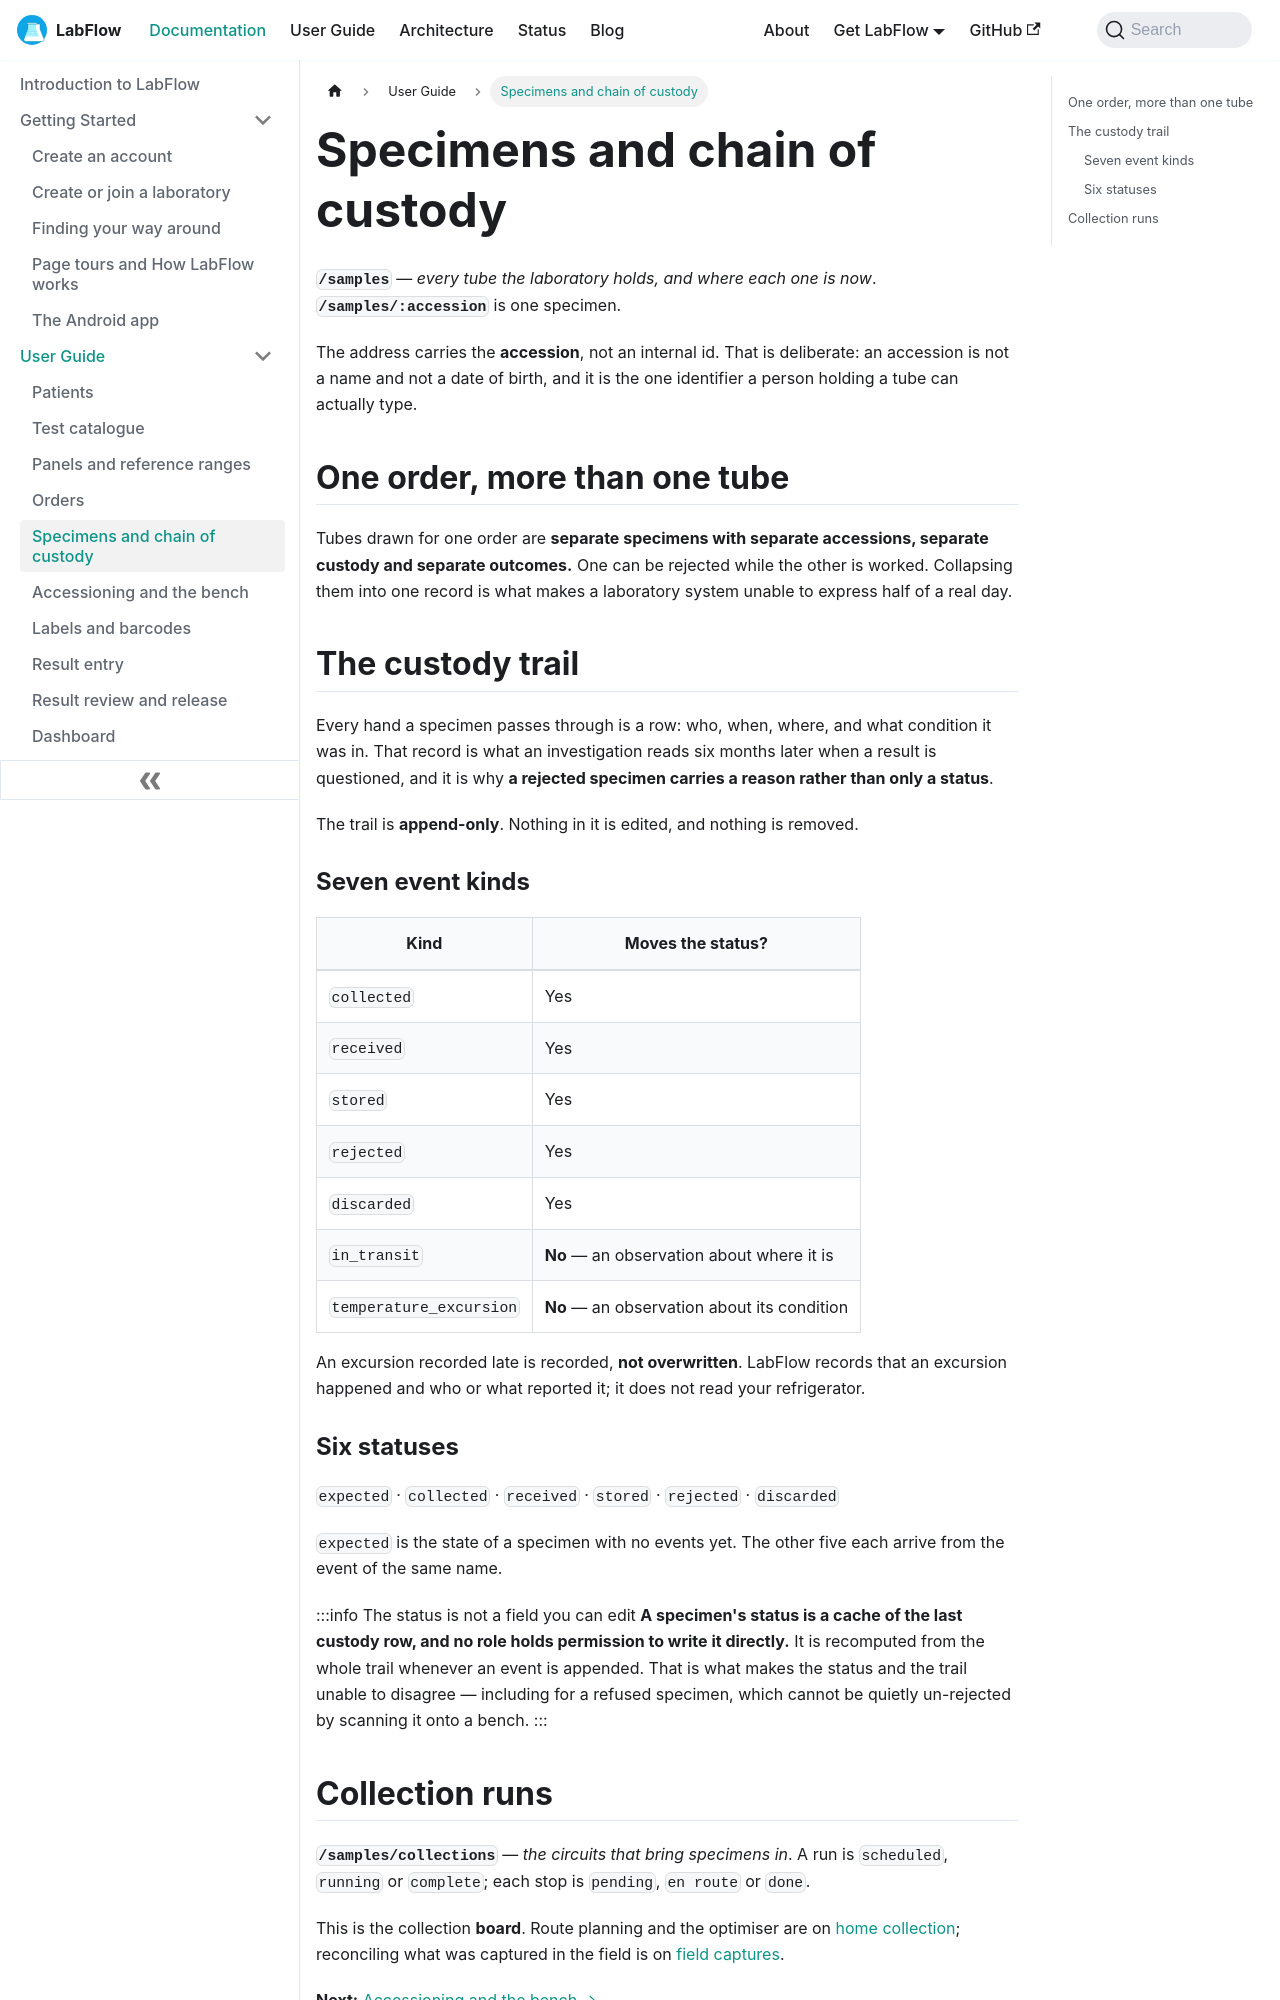

repository: aoneahsan/labflow-docs · page: docs/user-guide/specimens/index.html · generator: docusaurus

---
sidebar_position: 6
slug: /user-guide/specimens
title: Specimens and chain of custody
description: How LabFlow tracks a physical tube — the six specimen statuses, the seven custody event kinds, why the status is a fold of the custody trail rather than an editable field, registering a collection, and collection runs.
keywords:
  - chain of custody
  - specimen tracking
  - specimen status
  - custody trail
  - specimen rejection
  - collection run
image: /img/labflow-social-card.png
---

# Specimens and chain of custody

**`/samples`** — *every tube the laboratory holds, and where each one is now*. **`/samples/:accession`** is one specimen.

The address carries the **accession**, not an internal id. That is deliberate: an accession is not a name and not a date of birth, and it is the one identifier a person holding a tube can actually type.

## One order, more than one tube

Tubes drawn for one order are **separate specimens with separate accessions, separate custody and separate outcomes.** One can be rejected while the other is worked. Collapsing them into one record is what makes a laboratory system unable to express half of a real day.

## The custody trail

Every hand a specimen passes through is a row: who, when, where, and what condition it was in. That record is what an investigation reads six months later when a result is questioned, and it is why **a rejected specimen carries a reason rather than only a status**.

The trail is **append-only**. Nothing in it is edited, and nothing is removed.

### Seven event kinds

| Kind | Moves the status? |
|---|---|
| `collected` | Yes |
| `received` | Yes |
| `stored` | Yes |
| `rejected` | Yes |
| `discarded` | Yes |
| `in_transit` | **No** — an observation about where it is |
| `temperature_excursion` | **No** — an observation about its condition |

An excursion recorded late is recorded, **not overwritten**. LabFlow records that an excursion happened and who or what reported it; it does not read your refrigerator.
